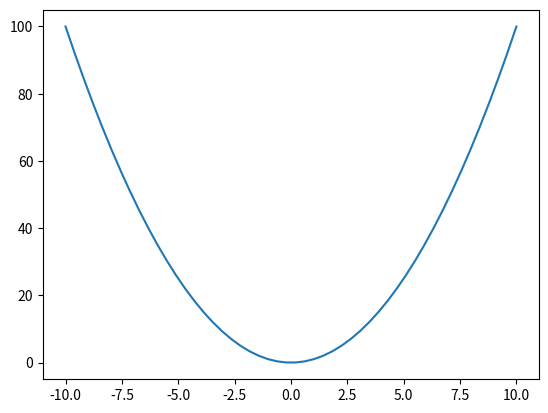

Write the Python code that produced this figure.
from __future__ import division # for Python 2 compatibility
from __future__ import print_function # for Python 2 compatibility

2 + 2

print(1 + 2)

a = 1 # a single
b = 2 
c = "Hello " # a string
d = "World"

e = a + b

print(a + b)
print(e)

print(c + d)

print(type(c))

print(1 / 2)
print(1.0 / 2.0)
print(float(1)/2)

import matplotlib.pyplot as plt
import numpy as np

%matplotlib inline

print(np.exp(1))
print(np.pi)
print(np.log(np.e))
print(np.log10(10))
print(np.sqrt(8))
print(np.sin(np.pi/2))

def y(x):
    return x**2
    
print(y(2))

x = np.linspace(-10, 10, 50)

plt.plot(x, y(x));

array1 = np.array([1, 2, 3, 4, 5])
array2 = np.linspace(1, 10, 10)
array3 = np.array([(1, 2), (3, 4)])

yourlist = [1, 2, 3, 4, 5]
yourtuple = (1, 2, 3, 4, 5)

print(array1)
print(array2)
print(array3)

print(yourlist)
print(yourtuple)

print(type(array1))
print(type(yourlist))
print(type(yourtuple))

print(array1 * array1)
print(array1 + array1)

f = array1[1]
g = array1[2]
h = array1[4]

print(f)
print(g)
print(h)

array1[2] = 101

print(array1)

# enter your code in this cell.
# Please take your time and try to solve the quest. 
# If you get stuck for the medium level exercise, uncomment the last comment line to get the solution. 
# However, the code lines are disordered and you have to fix indentation of for-loop content.
# %load Snippets/PythonIntro_Medium.py
